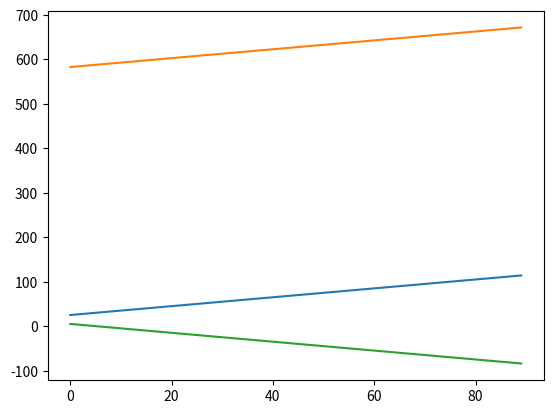

Reproduce this figure in Python.
#Reference https://www.cs.princeton.edu/picasso/mats/matlab/princeton_spring06.pdf

import matplotlib.pyplot as pyplot
import numpy as np
import math
import random

print("Consider the following set of Equations ")
print(" E + S --> ES with K1 rate ")
print(" ES --> E + S with K2 rate ")
print(" ES --> E + P with rate K3 ")

r1 = 0.000001
r3 = 0.111
r2 = 12

E_current = 25
S_current = 583
ES_current = 5
P_current = 13

a1 = r1*E_current*S_current
a2 = r2*ES_current
a3 = r3*ES_current

a0 = a1 + a2 + a3 

time_initial = 0
max_reaction = 10000
max_time = 1

E_array = []
S_array = []
ES_array = []
P_array = []
tt_array = []


r_counter = 0

while r_counter < max_reaction and time_initial < max_time:

	E_array.append(E_current)
	S_array.append(S_current)
	ES_array.append(ES_current)
	P_array.append(P_current)

	r_counter = r_counter + 1

	rn1 = round(random.uniform(0.1, 1.0), 10)
	rn2 = round(random.uniform(0.1, 1.0), 10)
	
	t_next = (1/a0)*(math.log(1/rn1))
	time_initial = time_initial + t_next
	tt_array.append(time_initial)

	print(rn2,a1/a0,(a1+a2)/a0,(a1+a2+a3)/a0)

	if rn2 >= 0 and rn2 < a1/a0:

		E_current = E_current - 1
		S_current = S_current - 1
		ES_current = ES_current + 1

	elif rn2 >= a1/a0  and rn2 < (a1+a2)/a0:

		ES_current = ES_current - 1
		E_current = E_current + 1
		S_current = S_current + 1

	elif rn2 >= (a1+a2)/a0 and rn2 < 1:

		ES_current = ES_current - 1
		E_current = E_current + 1
		P_current = P_current + 1

pyplot.plot(E_array)
pyplot.plot(S_array)
pyplot.plot(ES_array)
pyplot.show()